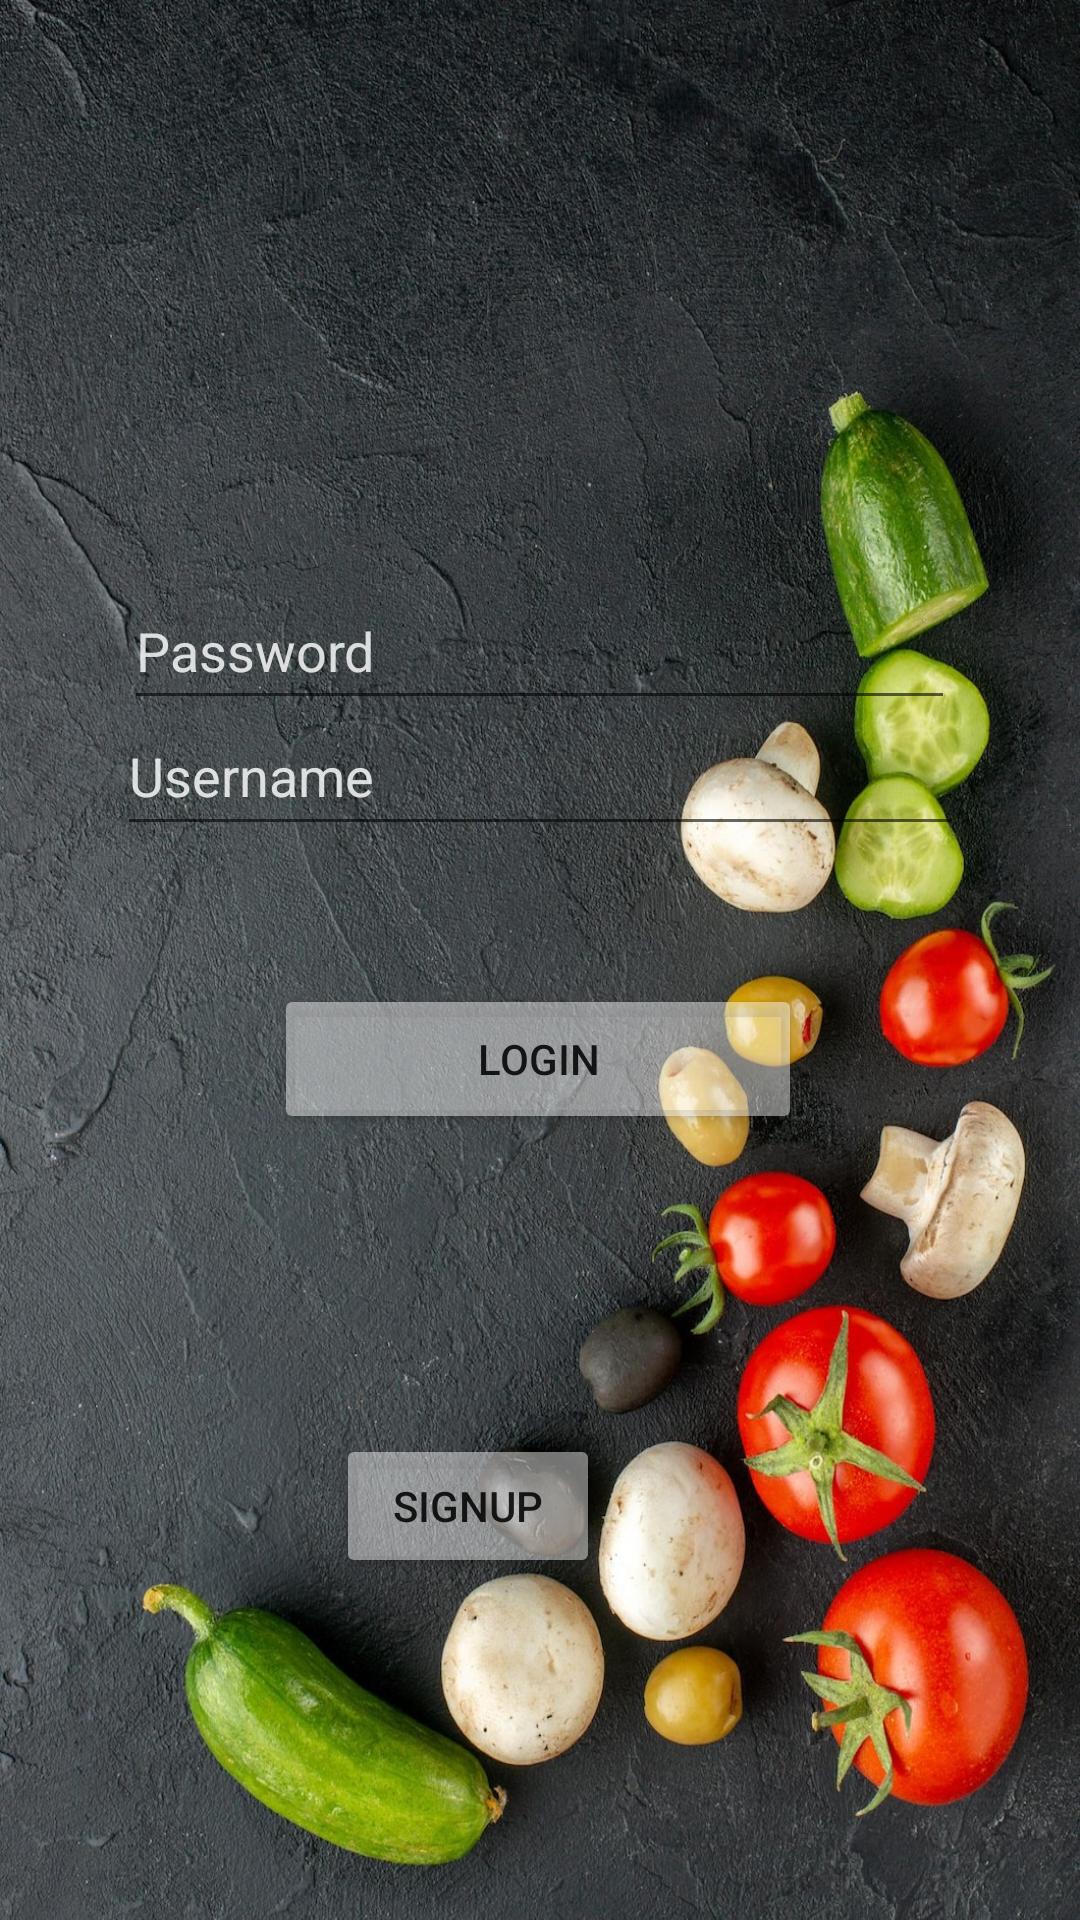

Android layout source for this screen:
<!-- AndroidManifest.xml: application theme Theme.RestaurantRoulette -->
<!-- res/layout/activity_login.xml -->
<?xml version="1.0" encoding="utf-8"?>
<androidx.constraintlayout.widget.ConstraintLayout xmlns:android="http://schemas.android.com/apk/res/android"
    xmlns:app="http://schemas.android.com/apk/res-auto"
    xmlns:tools="http://schemas.android.com/tools"
    android:layout_width="match_parent"
    android:layout_height="match_parent"
    android:background="@drawable/veggiespic"
    tools:context=".LoginActivity">

    <EditText
        android:id="@+id/etUsername"
        android:layout_width="282dp"
        android:layout_height="50dp"
        android:layout_marginTop="232dp"
        android:ems="10"
        android:hint="Username"
        android:inputType="textPersonName"
        android:textColor="#CCFFFFFF"
        android:textColorHint="#D2FFFFFF"
        app:layout_constraintEnd_toEndOf="@+id/etPassword"
        app:layout_constraintHorizontal_bias="0.512"
        app:layout_constraintStart_toStartOf="@+id/etPassword"
        app:layout_constraintTop_toTopOf="parent" />

    <EditText
        android:id="@+id/etPassword"
        android:layout_width="277dp"
        android:layout_height="49dp"
        android:layout_marginBottom="88dp"
        android:ems="10"
        android:hint="Password"
        android:inputType="textPassword"
        android:textColor="#CCFFFFFF"
        android:textColorHint="#D1FFFFFF"
        app:layout_constraintBottom_toTopOf="@+id/btLogin"
        app:layout_constraintEnd_toEndOf="parent"
        app:layout_constraintHorizontal_bias="0.496"
        app:layout_constraintStart_toStartOf="parent" />

    <androidx.appcompat.widget.AppCompatButton
        android:id="@+id/btLogin"
        android:layout_width="176dp"
        android:layout_height="50dp"
        android:layout_marginTop="88dp"
        android:backgroundTint="#74FFFFFF"
        android:text="Login"
        app:layout_constraintEnd_toEndOf="parent"
        app:layout_constraintHorizontal_bias="0.497"
        app:layout_constraintStart_toStartOf="parent"
        app:layout_constraintTop_toBottomOf="@+id/etPassword" />

    <androidx.appcompat.widget.AppCompatButton
        android:id="@+id/btSignup"
        android:layout_width="wrap_content"
        android:layout_height="wrap_content"
        android:layout_marginTop="100dp"
        android:layout_marginEnd="160dp"
        android:layout_marginBottom="114dp"
        android:backgroundTint="#73FFFFFF"
        android:text="SIGNUP"
        app:layout_constraintBottom_toBottomOf="parent"
        app:layout_constraintEnd_toEndOf="parent"
        app:layout_constraintTop_toBottomOf="@+id/btLogin" />
</androidx.constraintlayout.widget.ConstraintLayout>
<!-- resources referenced by this layout -->
<resources>
  <!-- drawable veggiespic: jpeg bitmap (drawable-v24, 619011 bytes) -->
  <style name="Theme.RestaurantRoulette" parent="Theme.MaterialComponents.DayNight.NoActionBar">
          
          <item name="colorPrimary">@color/purple_500</item>
          <item name="colorPrimaryVariant">@color/purple_700</item>
          <item name="colorOnPrimary">@color/white</item>
          
          <item name="colorSecondary">@color/teal_200</item>
          <item name="colorSecondaryVariant">@color/teal_700</item>
          <item name="colorOnSecondary">@color/black</item>
          
          <item name="android:statusBarColor" tools:targetApi="l">@color/black</item>
          
      </style>
  <!-- not gathered from this repository: default colours our renderer supplied (Android Studio template values) -->
  <color name="purple_500">#FF6200EE</color>
  <color name="purple_700">#FF3700B3</color>
  <color name="teal_200">#FF03DAC5</color>
  <color name="teal_700">#FF018786</color>
  <color name="black">#FF000000</color>
  <color name="white">#FFFFFFFF</color>
</resources>
